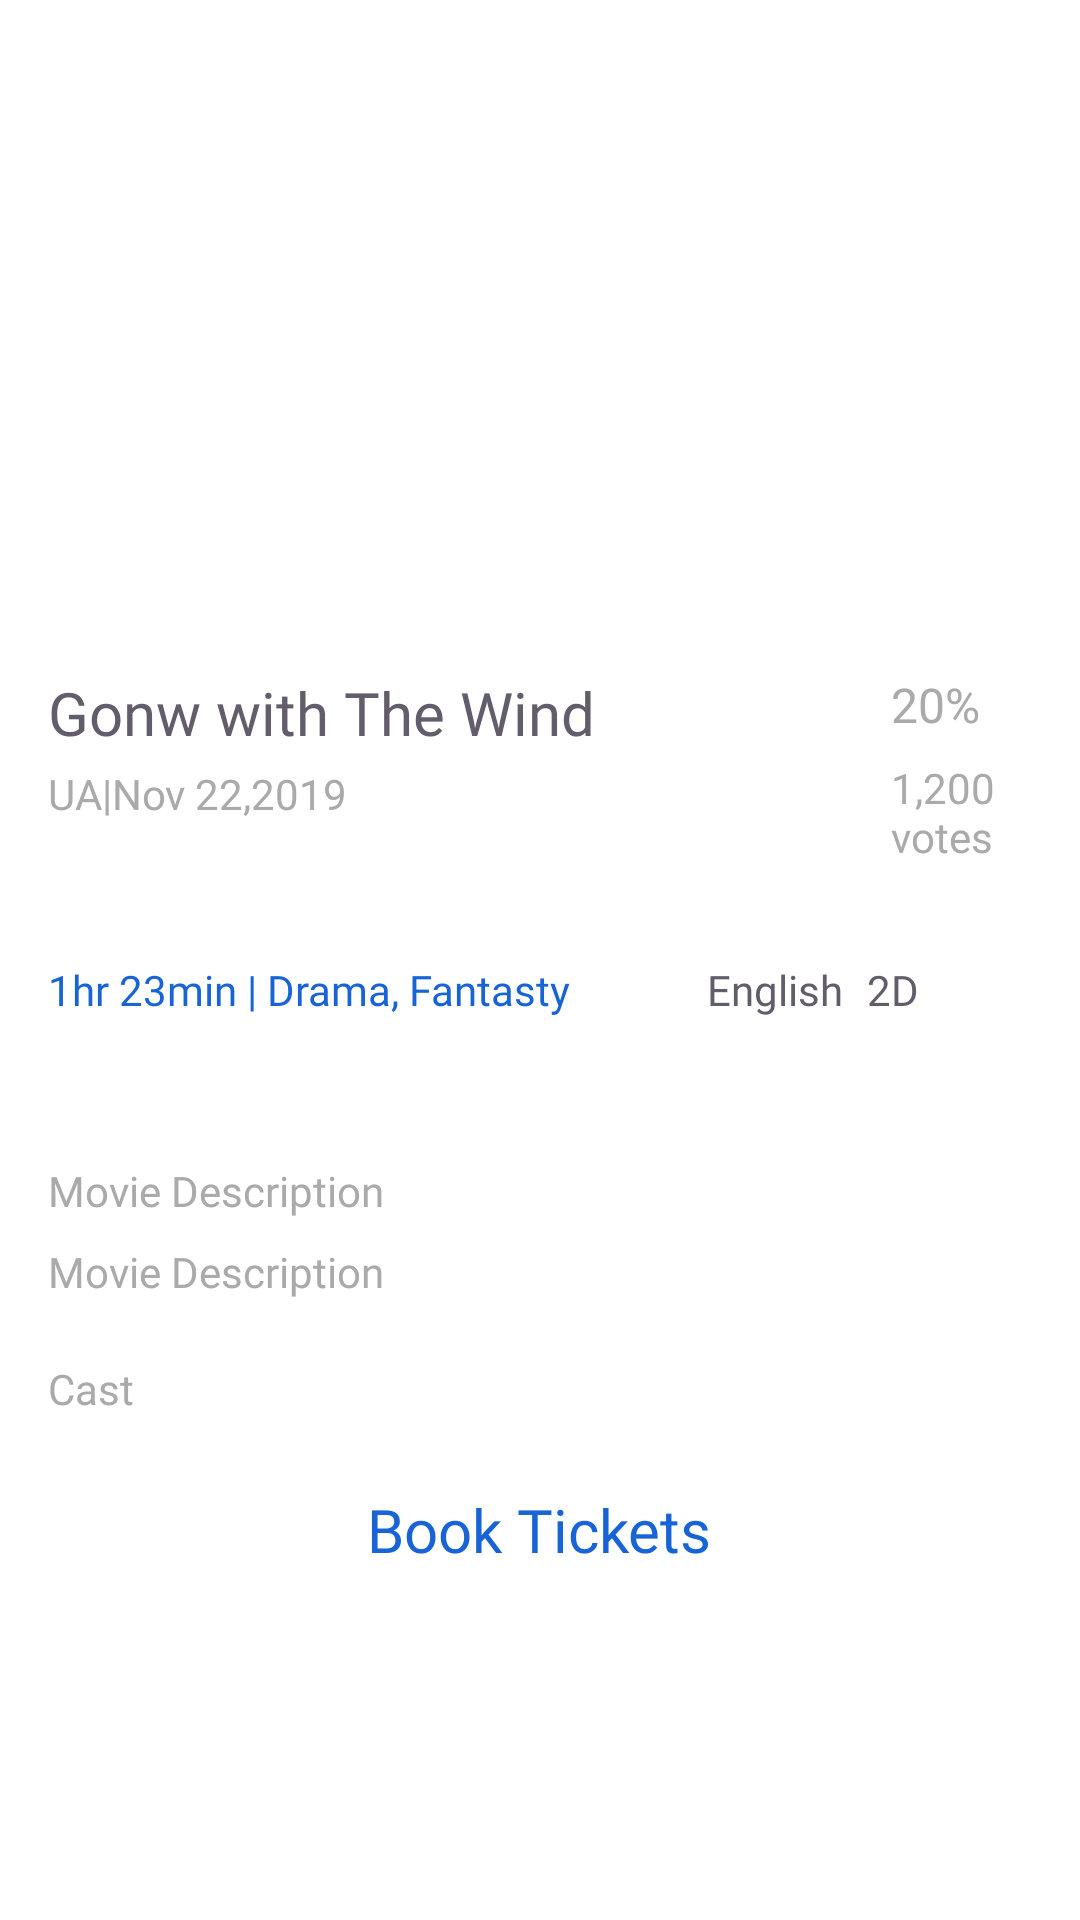

Reconstruct the res/layout file that produces this screen, plus the resources it refers to.
<!-- AndroidManifest.xml: application theme Theme.MovieAndTravelApp -->
<!-- res/layout/activity_movie_detail.xml -->
<?xml version="1.0" encoding="utf-8"?>
<androidx.core.widget.NestedScrollView
    xmlns:android="http://schemas.android.com/apk/res/android"
    xmlns:app="http://schemas.android.com/apk/res-auto"
    xmlns:tools="http://schemas.android.com/tools"
    android:background="@color/colorPrimary"
    android:layout_width="match_parent"
    android:layout_height="match_parent"
    tools:context="com.codico.movieandtravelapp.activities.MovieDetailActivity">
<RelativeLayout
    android:layout_width="match_parent"
    android:layout_height="match_parent">
    <FrameLayout
        android:id="@+id/flMovieCover"
        android:layout_width="match_parent"
        android:layout_height="200dp">
        <androidx.appcompat.widget.AppCompatImageView
            android:id="@+id/ivBack"
            android:elevation="@dimen/margin_medium_2"
            android:scaleType="centerCrop"
            app:srcCompat="@drawable/ic_baseline_arrow_back_ios_24"
            android:layout_margin="@dimen/margin_medium_2"
            android:layout_width="24dp"
            android:layout_height="24dp"/>
        <androidx.appcompat.widget.AppCompatImageView
            android:id="@+id/ivMovieCoverInDetail"
            android:scaleType="centerCrop"
            app:srcCompat="@drawable/placeholder_wolverine_image"
            android:layout_width="match_parent"
            android:layout_height="match_parent"/>

        <View
            android:background="@android:color/transparent"
            android:layout_width="match_parent"
            android:layout_height="match_parent"/>
    </FrameLayout>

    <TextView
        android:id="@+id/tvMovieTitleDetail"
        android:text="Gonw with The Wind"
        android:textSize="@dimen/text_regular_3x"
        android:textColor="@color/colorSecondaryText"
        android:fontFamily="@font/chivo_bold"
        android:layout_marginTop="@dimen/margin_large"
        android:layout_marginStart="@dimen/margin_medium_2"
        android:layout_below="@id/flMovieCover"
        android:layout_width="200dp"
        android:layout_height="wrap_content"/>
    <TextView
        android:id="@+id/tvMovieProducedDate"
        android:textSize="@dimen/text_regular"
        android:textColor="@color/colorGrey"
        android:text="UA|Nov 22,2019"
        android:fontFamily="@font/chivo_bold"
        android:layout_marginTop="@dimen/margin_small_n"
        android:layout_marginStart="@dimen/margin_medium_2"
        android:layout_below="@id/tvMovieTitleDetail"
        android:layout_width="wrap_content"
        android:layout_height="wrap_content"/>

    <androidx.appcompat.widget.AppCompatImageView
        android:id="@+id/ivLoveDetail"
        android:scaleType="centerCrop"
        android:tint="@color/colorGrey"
        app:srcCompat="@drawable/ic_baseline_favorite_24"
        android:layout_marginTop="@dimen/margin_large"
        android:layout_marginStart="@dimen/margin_xxlarge"
      android:layout_toEndOf="@id/tvMovieTitleDetail"
        android:layout_below="@id/flMovieCover"
        android:layout_width="@dimen/dimen_25"
        android:layout_height="@dimen/dimen_25"/>

    <TextView
        android:id="@+id/tvLoveCountDetail"
        android:layout_below="@id/flMovieCover"
        android:layout_marginEnd="@dimen/margin_medium_2"
        android:layout_alignParentEnd="true"
        android:text="20%"
        android:textSize="@dimen/text_regular_2x"
        android:fontFamily="@font/chivo_bold"
        android:textColor="@color/colorGrey"
        android:layout_marginTop="@dimen/margin_large"
        android:layout_marginStart="@dimen/margin_medium"
        android:layout_toEndOf="@id/ivLoveDetail"
        android:layout_width="wrap_content"
        android:layout_height="wrap_content"/>

    <TextView
        android:id="@+id/tvVoteCountDetail"
        android:layout_below="@id/ivLoveDetail"
        android:layout_marginEnd="@dimen/margin_medium_2"
        android:layout_alignParentEnd="true"
        android:text="1,200 votes"
        android:textSize="@dimen/text_regular"
        android:fontFamily="@font/chivo_bold"
        android:textColor="@color/colorGrey"
        android:layout_marginTop="@dimen/margin_small_n"
        android:layout_marginStart="@dimen/margin_medium"
        android:layout_toEndOf="@id/ivLoveDetail"
        android:layout_width="wrap_content"
        android:layout_height="wrap_content"/>

    <TextView
        android:id="@+id/tvMovieDuration"
        android:layout_below="@id/tvVoteCountDetail"
        android:layout_marginEnd="@dimen/margin_medium"
        android:text="1hr 23min | Drama, Fantasty"
        android:textSize="@dimen/text_regular"
        android:fontFamily="@font/chivo_bold"
        android:textColor="@color/colorAccent"
        android:layout_marginTop="@dimen/margin_xlarge"
        android:layout_marginStart="@dimen/margin_medium_2"
        android:layout_width="wrap_content"
        android:layout_height="wrap_content"/>

    <TextView
        android:id="@+id/tvlanguageDetail"
        android:layout_below="@id/tvVoteCountDetail"
        android:layout_marginEnd="@dimen/margin_medium"
        android:layout_toStartOf="@id/tv2DDetail"
        android:text="English"
        android:textSize="@dimen/text_regular"
        android:fontFamily="@font/chivo_bold"
        android:textColor="@color/colorSecondaryText"
        android:layout_marginTop="@dimen/margin_xlarge"
        android:layout_marginStart="@dimen/margin_medium"
        android:layout_width="wrap_content"
        android:layout_height="wrap_content"/>

    <TextView
        android:id="@+id/tv2DDetail"
        android:layout_below="@id/tvVoteCountDetail"
        android:layout_marginEnd="@dimen/margin_medium_2"
        android:layout_alignParentEnd="true"
        android:text="2D"
        android:textSize="@dimen/text_regular"
        android:fontFamily="@font/chivo_bold"
        android:textColor="@color/colorSecondaryText"
        android:layout_marginTop="@dimen/margin_xlarge"
        android:layout_toEndOf="@id/ivLoveDetail"
        android:layout_width="wrap_content"
        android:layout_height="wrap_content"/>

    <TextView
        android:id="@+id/lblMovieOverview"
        android:layout_below="@id/tvMovieDuration"
        android:layout_marginEnd="@dimen/margin_medium"
        android:text="Movie Description"
        android:textSize="@dimen/text_regular"
        android:fontFamily="@font/chivo_bold"
        android:textColor="@color/colorGrey"
        android:layout_marginTop="@dimen/margin_xxlarge"
        android:layout_marginStart="@dimen/margin_medium_2"
        android:layout_width="wrap_content"
        android:layout_height="wrap_content"/>

    <TextView
        android:id="@+id/tvMovieOverview"
        android:layout_below="@id/lblMovieOverview"
        android:layout_marginEnd="@dimen/margin_medium_2"
        android:text="Movie Description"
        android:textSize="@dimen/text_regular"
        android:fontFamily="@font/chivo_light"
        android:textColor="@color/colorGrey"
        android:layout_marginTop="@dimen/margin_medium"
        android:layout_marginStart="@dimen/margin_medium_2"
        android:layout_width="wrap_content"
        android:layout_height="wrap_content"/>


    <TextView
        android:id="@+id/tvCast"
        android:layout_below="@id/tvMovieOverview"
        android:layout_marginEnd="@dimen/margin_medium"
        android:text="Cast"
        android:textSize="@dimen/text_regular"
        android:fontFamily="@font/chivo_bold"
        android:textColor="@color/colorGrey"
        android:layout_marginTop="@dimen/margin_medium_3"
        android:layout_marginStart="@dimen/margin_medium_2"
        android:layout_width="wrap_content"
        android:layout_height="wrap_content"/>

    <androidx.recyclerview.widget.RecyclerView
        android:id="@+id/rvCasts"
        android:layout_marginLeft="@dimen/margin_medium_2"
        android:layout_below="@id/tvCast"
        android:layout_marginTop="@dimen/margin_medium"
        android:layout_width="match_parent"
        android:layout_height="wrap_content"/>


    <TextView
        android:id="@+id/tvBookTicket"
        android:layout_below="@id/rvCasts"
        android:layout_centerHorizontal="true"
        android:layout_marginTop="@dimen/margin_medium_2"
        android:text="Book Tickets"
        android:textSize="@dimen/text_regular_3x"
        android:fontFamily="@font/chivo_bold"
        android:textColor="@color/colorAccent"
        android:layout_width="wrap_content"
        android:layout_height="wrap_content"/>
</RelativeLayout>
</androidx.core.widget.NestedScrollView>
<!-- resources referenced by this layout -->
<resources>
  <color name="colorAccent">#1864D6</color>
  <color name="colorGrey">#AAAAAA</color>
  <color name="colorPrimary">@color/white</color>
  <color name="colorSecondaryText">#635C6B</color>
  <dimen name="dimen_25">25dp</dimen>
  <dimen name="margin_large">24dp</dimen>
  <dimen name="margin_medium">8dp</dimen>
  <dimen name="margin_medium_2">16dp</dimen>
  <dimen name="margin_medium_3">20dp</dimen>
  <dimen name="margin_small_n">4dp</dimen>
  <dimen name="margin_xlarge">32dp</dimen>
  <dimen name="margin_xxlarge">48dp</dimen>
  <dimen name="text_regular">14sp</dimen>
  <dimen name="text_regular_2x">16sp</dimen>
  <dimen name="text_regular_3x">20sp</dimen>
  <style name="Theme.MovieAndTravelApp" parent="Theme.MaterialComponents.DayNight.NoActionBar">
          
          <item name="colorPrimary">@color/black</item>
          <item name="colorOnPrimary">@color/black</item>
         <item name="colorPrimaryDark">@color/colorPrimaryDark</item>
          
          <item name="colorSecondary">@color/colorSecondaryText</item>
          <item name="colorAccent">@color/colorAccent</item>
          
          <item name="android:statusBarColor">@color/colorPrimary</item>
          
          <item name="android:windowLightStatusBar">true</item>
          <item name="android:windowAnimationStyle">@style/ActivityTransaction</item>
          <item name="android:windowContentTransitions">true</item>
          <item name="android:windowBackground">@android:color/transparent</item>
      </style>
  <color name="white">#FFFFFFFF</color>
  <color name="black">#FF000000</color>
  <color name="colorPrimaryDark">#F5F5F5</color>
  <style name="ActivityTransaction">
          <item name="android:activityOpenEnterAnimation">@anim/animation_slide_in_right</item>
          <item name="android:activityOpenExitAnimation">@anim/animation_slide_out_left</item>
          <item name="android:activityCloseExitAnimation">@anim/animation_slide_out_right</item>
          <item name="android:activityCloseEnterAnimation">@anim/animation_slide_in_left</item>
      </style>
</resources>
